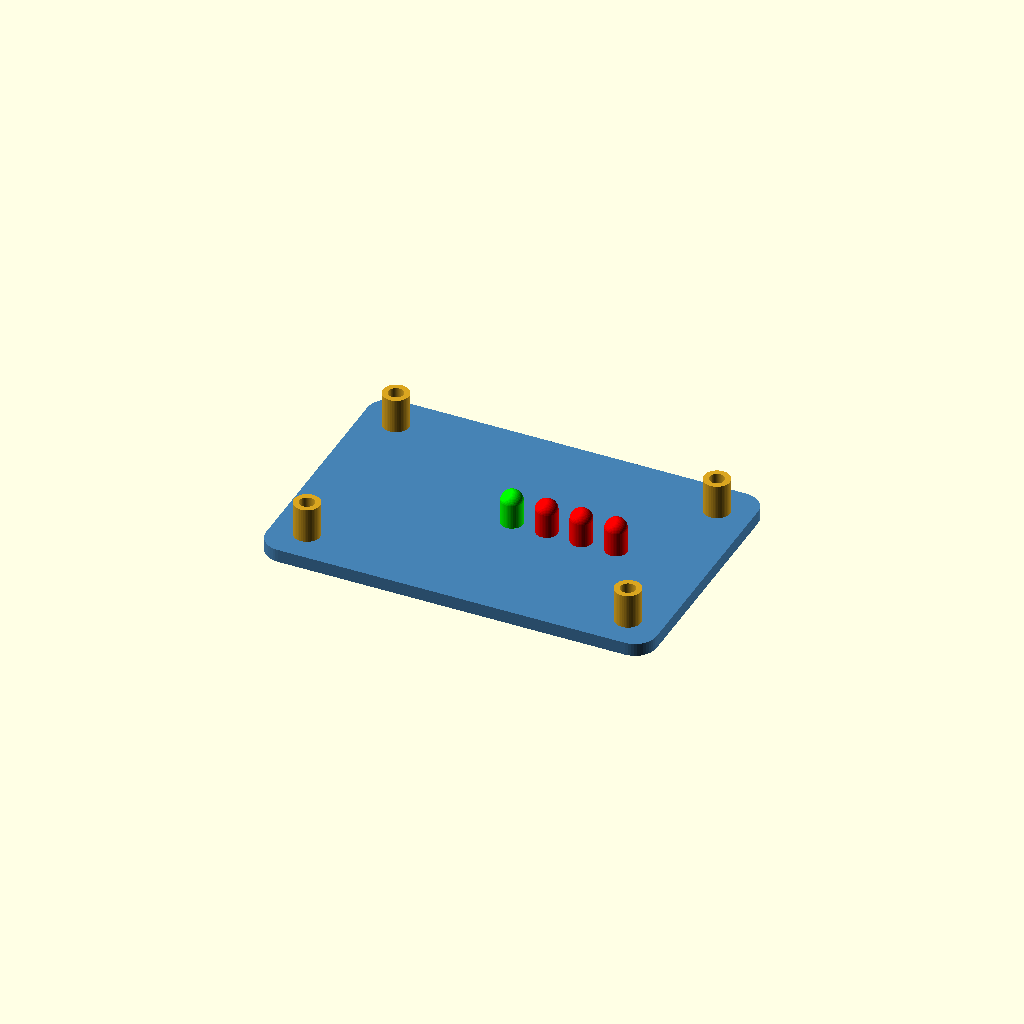
Cell 1: the model at its default parameters.
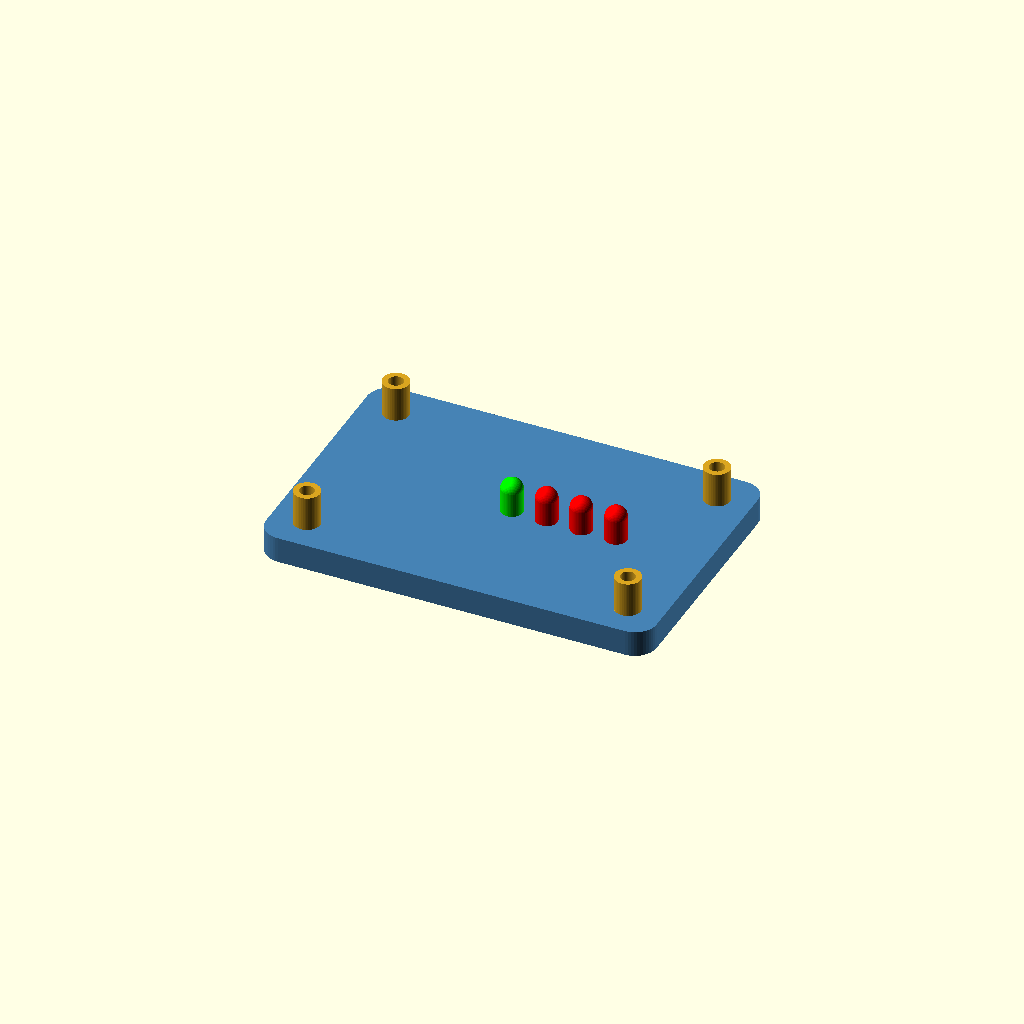
Cell 2 — plate_thickness set to 6, the other parameters unchanged.
One fixed orthographic camera (rotation 55°, 0°, 25°; colour scheme Cornfield) for every cell.
The OpenSCAD source (examples/parametric_mount.scad):
// SCAB example — click any part of the model: the Inspector shows the
// module calls, colours and variables behind it and lets you edit them.
// Try: click a standoff and change its height; click the LED and pick a colour.

$fn = 48;

plate_size = [90, 60];
plate_thickness = 3;
corner_radius = 5;
hole_d = 3.4;              // M3 clearance
standoff_height = 8;
standoff_color = "goldenrod";
led_color = "red";

module rounded_plate(size, t, r) {
    linear_extrude(height = t)
        translate([r, r]) offset(r = r) square([size[0] - 2 * r, size[1] - 2 * r]);
}

module standoff(h = standoff_height, d = 6, hole = hole_d, c = standoff_color) {
    color(c) difference() {
        cylinder(d = d, h = h);
        translate([0, 0, -1]) cylinder(d = hole, h = h + 2);
    }
}

module led(c = led_color, d = 5, h = 8) {
    color(c) {
        cylinder(d = d, h = h - d / 2);
        translate([0, 0, h - d / 2]) sphere(d = d);
    }
    color("silver") for (x = [-1.27, 1.27]) translate([x, 0, -3]) cylinder(d = 0.6, h = 3);
}

// Base plate with mounting holes
color("steelblue") difference() {
    rounded_plate(plate_size, plate_thickness, corner_radius);
    for (x = [8, plate_size[0] - 8], y = [8, plate_size[1] - 8])
        translate([x, y, -1]) cylinder(d = hole_d, h = plate_thickness + 2);
}

// Standoffs on the plate
for (x = [8, plate_size[0] - 8], y = [8, plate_size[1] - 8])
    translate([x, y, plate_thickness]) standoff();

// Status LEDs: the first one overrides the colour, the others use the default
translate([45, 30, plate_thickness]) led("lime");
for (i = [1:3]) translate([45 + i * 8, 30, plate_thickness]) led();
Parameter table extracted from the source (name, type, default, range or options):
plate_size: vector, default [90, 60]
plate_thickness: number, default 3
corner_radius: number, default 5
hole_d: number, default 3.4
standoff_height: number, default 8
standoff_color: string, default "goldenrod"
led_color: string, default "red"
